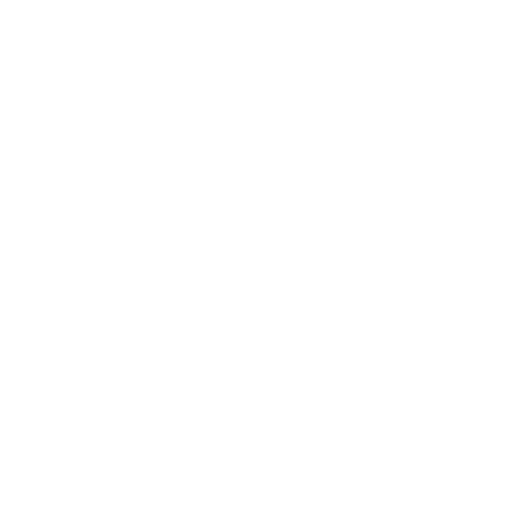
t = 0.00 s
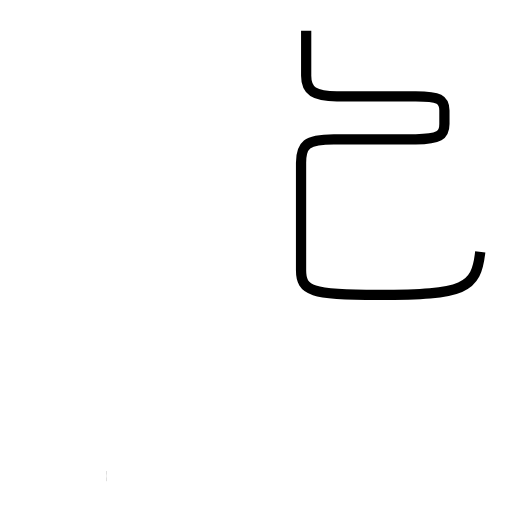
t = 2.07 s
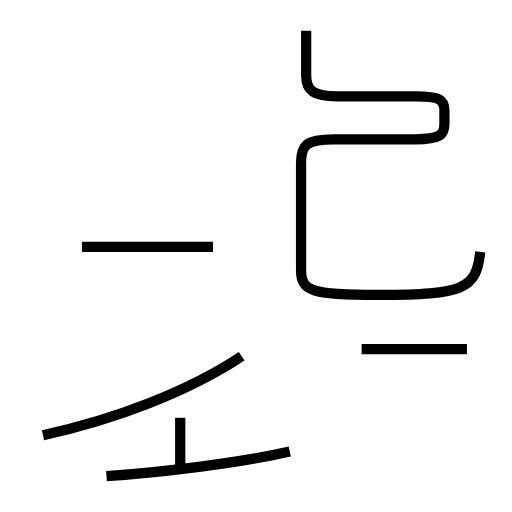
t = 4.08 s
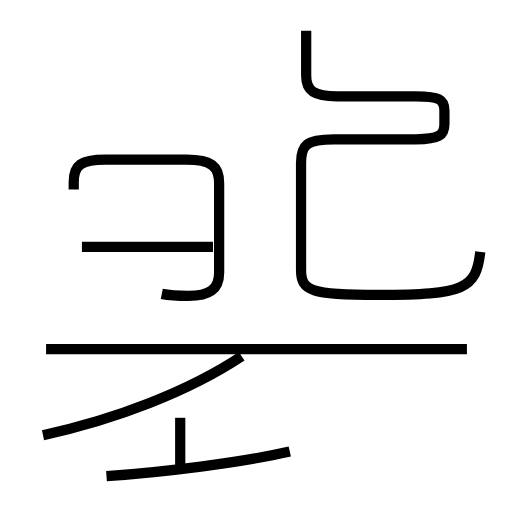
t = 6.01 s
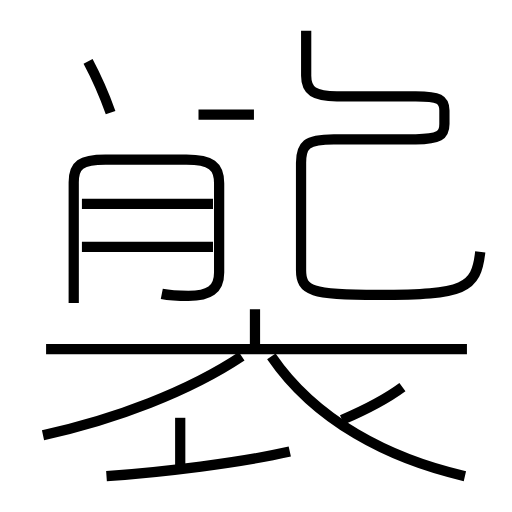
t = 8.04 s
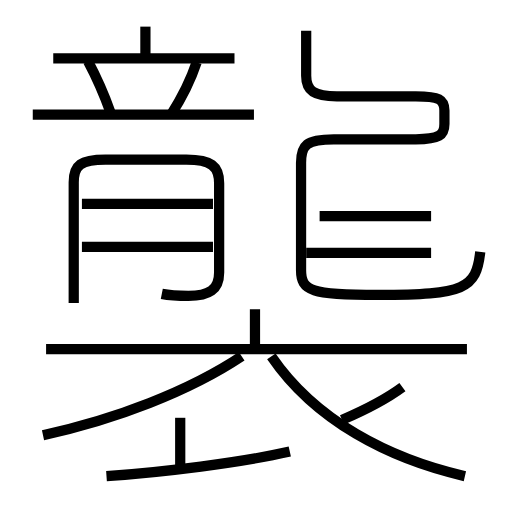
t = 10.00 s

The animated SVG that drew these frames (rendered in a browser with its animation timeline set to each time). Animation: 20 SMIL elements (animate=20); frames cover the first 10.00 s.

<?xml version='1.0' encoding='utf-8'?>
<svg viewBox="0.0 -6.0 50.0 50.0" version="1.1" xmlns="http://www.w3.org/2000/svg"><rect x="-1000" y="-1000" width="2000" height="2000" stroke="white" fill="white" /><g style="fill:none;stroke:#000000;stroke-width:1"><path d="M 46.9 -19.4 C 46.5 -15.8 45.4 -15.2 36.9 -15.2 C 30.4 -15.2 29.4 -15.6 29.4 -17.6 L 29.4 -28.1 C 29.4 -29.8 29.9 -30.4 32.6 -30.4 L 40.6 -30.4 C 42.9 -30.4 43.4 -30.8 43.4 -31.9 L 43.4 -33.2 C 43.4 -34.3 42.9 -34.6 40.6 -34.6 L 32.9 -34.6 C 30.7 -34.6 29.9 -35.1 29.9 -36.6 L 29.9 -41.0 " transform="translate(0.0 38.0)" stroke-dasharray="69.12282195828725" stroke-dashoffset="69.12282195828725"><animate attributeName="stroke-dashoffset" from="69.12282195828725" to="0" dur="2.0736846587486175s" begin="0s; anim_end.end" fill="freeze" id="anim0" /></path><path d="M 10.4 2.5 C 16.0 2.1 23.4 1.2 28.3 0.1 " transform="translate(0.0 38.0)" stroke-dasharray="18.073900440788137" stroke-dashoffset="18.073900440788137"><animate attributeName="stroke-dashoffset" from="18.073900440788137" to="0" dur="0.5422170132236441s" begin="anim0.end" fill="freeze" id="anim1" /></path><path d="M 4.2 -1.5 C 11.2 -3.0 18.5 -5.8 23.6 -9.2 " transform="translate(0.0 38.0)" stroke-dasharray="20.984606761541595" stroke-dashoffset="20.984606761541595"><animate attributeName="stroke-dashoffset" from="20.984606761541595" to="0" dur="0.6295382028462478s" begin="anim1.end" fill="freeze" id="anim2" /></path><path d="M 17.6 1.6 L 17.6 -3.2 " transform="translate(0.0 38.0)" stroke-dasharray="4.800000000000001" stroke-dashoffset="4.800000000000001"><animate attributeName="stroke-dashoffset" from="4.800000000000001" to="0" dur="0.14400000000000002s" begin="anim2.end" fill="freeze" id="anim3" /></path><path d="M 20.8 -19.9 L 8.0 -19.9 " transform="translate(0.0 38.0)" stroke-dasharray="12.8" stroke-dashoffset="12.8"><animate attributeName="stroke-dashoffset" from="12.8" to="0" dur="0.384s" begin="anim3.end" fill="freeze" id="anim4" /></path><path d="M 45.6 -9.9 L 4.5 -9.9 " transform="translate(0.0 38.0)" stroke-dasharray="41.1" stroke-dashoffset="41.1"><animate attributeName="stroke-dashoffset" from="41.1" to="0" dur="1.233s" begin="anim4.end" fill="freeze" id="anim5" /></path><path d="M 15.8 -15.3 C 16.8 -15.1 17.6 -15.1 18.4 -15.1 C 20.4 -15.1 21.4 -15.7 21.4 -17.4 L 21.4 -26.1 C 21.4 -27.8 20.6 -28.4 18.2 -28.4 L 10.3 -28.4 C 7.9 -28.4 7.2 -27.9 7.2 -26.2 L 7.2 -14.4 " transform="translate(0.0 38.0)" stroke-dasharray="44.42619391378527" stroke-dashoffset="44.42619391378527"><animate attributeName="stroke-dashoffset" from="44.42619391378527" to="0" dur="1.332785817413558s" begin="anim5.end" fill="freeze" id="anim6" /></path><path d="M 24.9 -10.4 L 24.9 -13.8 " transform="translate(0.0 38.0)" stroke-dasharray="3.4000000000000004" stroke-dashoffset="3.4000000000000004"><animate attributeName="stroke-dashoffset" from="3.4000000000000004" to="0" dur="0.10200000000000001s" begin="anim6.end" fill="freeze" id="anim7" /></path><path d="M 20.8 -24.1 L 8.0 -24.1 " transform="translate(0.0 38.0)" stroke-dasharray="12.8" stroke-dashoffset="12.8"><animate attributeName="stroke-dashoffset" from="12.8" to="0" dur="0.384s" begin="anim7.end" fill="freeze" id="anim8" /></path><path d="M 45.4 2.5 C 38.0 0.8 30.8 -2.9 26.5 -9.2 " transform="translate(0.0 38.0)" stroke-dasharray="22.74956989809584" stroke-dashoffset="22.74956989809584"><animate attributeName="stroke-dashoffset" from="22.74956989809584" to="0" dur="0.6824870969428751s" begin="anim8.end" fill="freeze" id="anim9" /></path><path d="M 33.4 -3.0 C 35.5 -3.9 37.4 -4.8 39.3 -6.2 " transform="translate(0.0 38.0)" stroke-dasharray="6.728087201675471" stroke-dashoffset="6.728087201675471"><animate attributeName="stroke-dashoffset" from="6.728087201675471" to="0" dur="0.20184261605026413s" begin="anim9.end" fill="freeze" id="anim10" /></path><path d="M 10.8 -33.0 C 10.3 -34.4 9.4 -36.5 8.6 -38.0 " transform="translate(0.0 38.0)" stroke-dasharray="5.466589765399363" stroke-dashoffset="5.466589765399363"><animate attributeName="stroke-dashoffset" from="5.466589765399363" to="0" dur="0.16399769296198088s" begin="anim10.end" fill="freeze" id="anim11" /></path><path d="M 24.8 -32.8 L 3.2 -32.8 " transform="translate(0.0 38.0)" stroke-dasharray="21.6" stroke-dashoffset="21.6"><animate attributeName="stroke-dashoffset" from="21.6" to="0" dur="0.648s" begin="anim11.end" fill="freeze" id="anim12" /></path><path d="M 22.9 -38.3 L 5.2 -38.3 " transform="translate(0.0 38.0)" stroke-dasharray="17.7" stroke-dashoffset="17.7"><animate attributeName="stroke-dashoffset" from="17.7" to="0" dur="0.5309999999999999s" begin="anim12.end" fill="freeze" id="anim13" /></path><path d="M 16.7 -32.8 C 17.6 -34.2 18.6 -36.1 19.2 -37.9 " transform="translate(0.0 38.0)" stroke-dasharray="5.693315970895544" stroke-dashoffset="5.693315970895544"><animate attributeName="stroke-dashoffset" from="5.693315970895544" to="0" dur="0.1707994791268663s" begin="anim13.end" fill="freeze" id="anim14" /></path><path d="M 14.2 -38.6 L 14.2 -41.4 " transform="translate(0.0 38.0)" stroke-dasharray="2.799999999999997" stroke-dashoffset="2.799999999999997"><animate attributeName="stroke-dashoffset" from="2.799999999999997" to="0" dur="0.08399999999999991s" begin="anim14.end" fill="freeze" id="anim15" /></path><path d="M 42.1 -19.3 L 29.9 -19.3 " transform="translate(0.0 38.0)" stroke-dasharray="12.200000000000003" stroke-dashoffset="12.200000000000003"><animate attributeName="stroke-dashoffset" from="12.200000000000003" to="0" dur="0.36600000000000005s" begin="anim15.end" fill="freeze" id="anim16" /></path><path d="M 42.1 -22.9 L 29.9 -22.9 " transform="translate(0.0 38.0)" stroke-dasharray="12.200000000000003" stroke-dashoffset="12.200000000000003"><animate attributeName="stroke-dashoffset" from="12.200000000000003" to="0" dur="0.36600000000000005s" begin="anim16.end" fill="freeze" id="anim17" /></path><path d="M 42.1 -26.6 L 29.9 -26.6 " transform="translate(0.0 38.0)" stroke-dasharray="12.200000000000003" stroke-dashoffset="12.200000000000003"><animate attributeName="stroke-dashoffset" from="12.200000000000003" to="0" dur="0.36600000000000005s" begin="anim17.end" fill="freeze" id="anim18" /></path><path d="M 45.5 -38.8 L 30.6 -38.8" transform="translate(0.0 38.0)" stroke-dasharray="14.899999999999999" stroke-dashoffset="14.899999999999999"><animate attributeName="stroke-dashoffset" from="14.899999999999999" to="0" dur="0.44699999999999995s" begin="anim18.end" fill="freeze" id="anim_end" /></path></g></svg>
